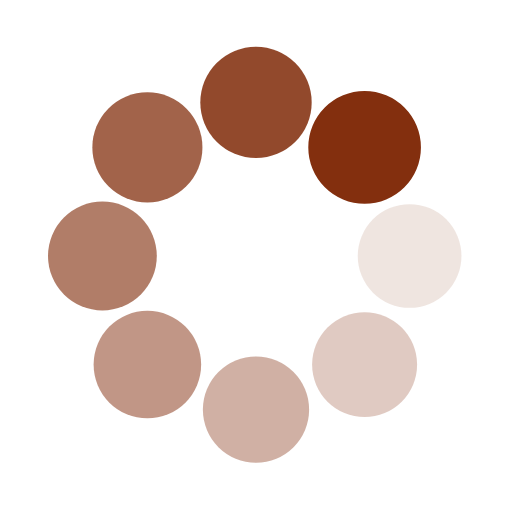
t = 0.00 s
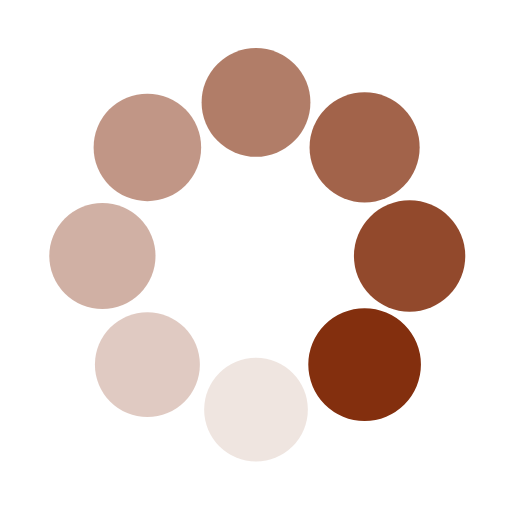
t = 0.25 s
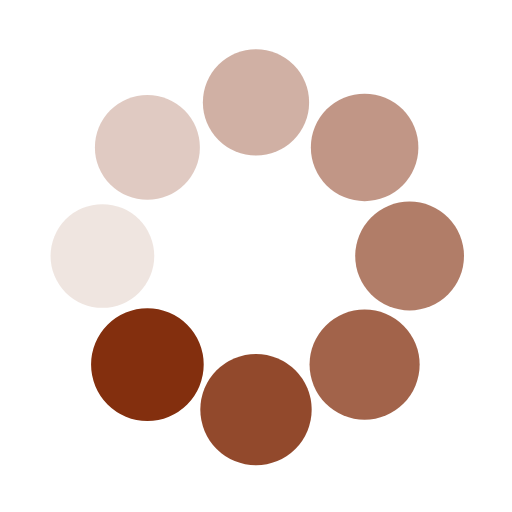
t = 0.50 s
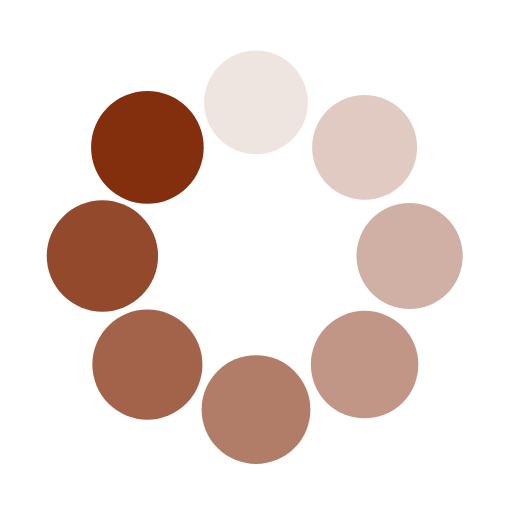
t = 0.75 s

The animated SVG that drew these frames (rendered in a browser with its animation timeline set to each time). Animation: 16 SMIL elements (animate=8,animateTransform=8); one cycle of 1.00 s, repeats indefinitely.

<svg class="lds-spin" width="200px"  height="200px"  xmlns="http://www.w3.org/2000/svg" xmlns:xlink="http://www.w3.org/1999/xlink" viewBox="0 0 100 100" preserveAspectRatio="xMidYMid" style="background: none;"><g transform="translate(80,50)">
<g transform="rotate(0)">
<circle cx="0" cy="0" r="10" fill="#832f0e" fill-opacity="1" transform="scale(1.05417 1.05417)">
  <animateTransform attributeName="transform" type="scale" begin="-0.875s" values="1.1 1.1;1 1" keyTimes="0;1" dur="1s" repeatCount="indefinite"></animateTransform>
  <animate attributeName="fill-opacity" keyTimes="0;1" dur="1s" repeatCount="indefinite" values="1;0" begin="-0.875s"></animate>
</circle>
</g>
</g><g transform="translate(71.21320343559643,71.21320343559643)">
<g transform="rotate(45)">
<circle cx="0" cy="0" r="10" fill="#832f0e" fill-opacity="0.875" transform="scale(1.06667 1.06667)">
  <animateTransform attributeName="transform" type="scale" begin="-0.75s" values="1.1 1.1;1 1" keyTimes="0;1" dur="1s" repeatCount="indefinite"></animateTransform>
  <animate attributeName="fill-opacity" keyTimes="0;1" dur="1s" repeatCount="indefinite" values="1;0" begin="-0.75s"></animate>
</circle>
</g>
</g><g transform="translate(50,80)">
<g transform="rotate(90)">
<circle cx="0" cy="0" r="10" fill="#832f0e" fill-opacity="0.75" transform="scale(1.07917 1.07917)">
  <animateTransform attributeName="transform" type="scale" begin="-0.625s" values="1.1 1.1;1 1" keyTimes="0;1" dur="1s" repeatCount="indefinite"></animateTransform>
  <animate attributeName="fill-opacity" keyTimes="0;1" dur="1s" repeatCount="indefinite" values="1;0" begin="-0.625s"></animate>
</circle>
</g>
</g><g transform="translate(28.786796564403577,71.21320343559643)">
<g transform="rotate(135)">
<circle cx="0" cy="0" r="10" fill="#832f0e" fill-opacity="0.625" transform="scale(1.09167 1.09167)">
  <animateTransform attributeName="transform" type="scale" begin="-0.5s" values="1.1 1.1;1 1" keyTimes="0;1" dur="1s" repeatCount="indefinite"></animateTransform>
  <animate attributeName="fill-opacity" keyTimes="0;1" dur="1s" repeatCount="indefinite" values="1;0" begin="-0.5s"></animate>
</circle>
</g>
</g><g transform="translate(20,50.00000000000001)">
<g transform="rotate(180)">
<circle cx="0" cy="0" r="10" fill="#832f0e" fill-opacity="0.5" transform="scale(1.00417 1.00417)">
  <animateTransform attributeName="transform" type="scale" begin="-0.375s" values="1.1 1.1;1 1" keyTimes="0;1" dur="1s" repeatCount="indefinite"></animateTransform>
  <animate attributeName="fill-opacity" keyTimes="0;1" dur="1s" repeatCount="indefinite" values="1;0" begin="-0.375s"></animate>
</circle>
</g>
</g><g transform="translate(28.78679656440357,28.786796564403577)">
<g transform="rotate(225)">
<circle cx="0" cy="0" r="10" fill="#832f0e" fill-opacity="0.375" transform="scale(1.01667 1.01667)">
  <animateTransform attributeName="transform" type="scale" begin="-0.25s" values="1.1 1.1;1 1" keyTimes="0;1" dur="1s" repeatCount="indefinite"></animateTransform>
  <animate attributeName="fill-opacity" keyTimes="0;1" dur="1s" repeatCount="indefinite" values="1;0" begin="-0.25s"></animate>
</circle>
</g>
</g><g transform="translate(49.99999999999999,20)">
<g transform="rotate(270)">
<circle cx="0" cy="0" r="10" fill="#832f0e" fill-opacity="0.25" transform="scale(1.02917 1.02917)">
  <animateTransform attributeName="transform" type="scale" begin="-0.125s" values="1.1 1.1;1 1" keyTimes="0;1" dur="1s" repeatCount="indefinite"></animateTransform>
  <animate attributeName="fill-opacity" keyTimes="0;1" dur="1s" repeatCount="indefinite" values="1;0" begin="-0.125s"></animate>
</circle>
</g>
</g><g transform="translate(71.21320343559643,28.78679656440357)">
<g transform="rotate(315)">
<circle cx="0" cy="0" r="10" fill="#832f0e" fill-opacity="0.125" transform="scale(1.04167 1.04167)">
  <animateTransform attributeName="transform" type="scale" begin="0s" values="1.1 1.1;1 1" keyTimes="0;1" dur="1s" repeatCount="indefinite"></animateTransform>
  <animate attributeName="fill-opacity" keyTimes="0;1" dur="1s" repeatCount="indefinite" values="1;0" begin="0s"></animate>
</circle>
</g>
</g></svg>
